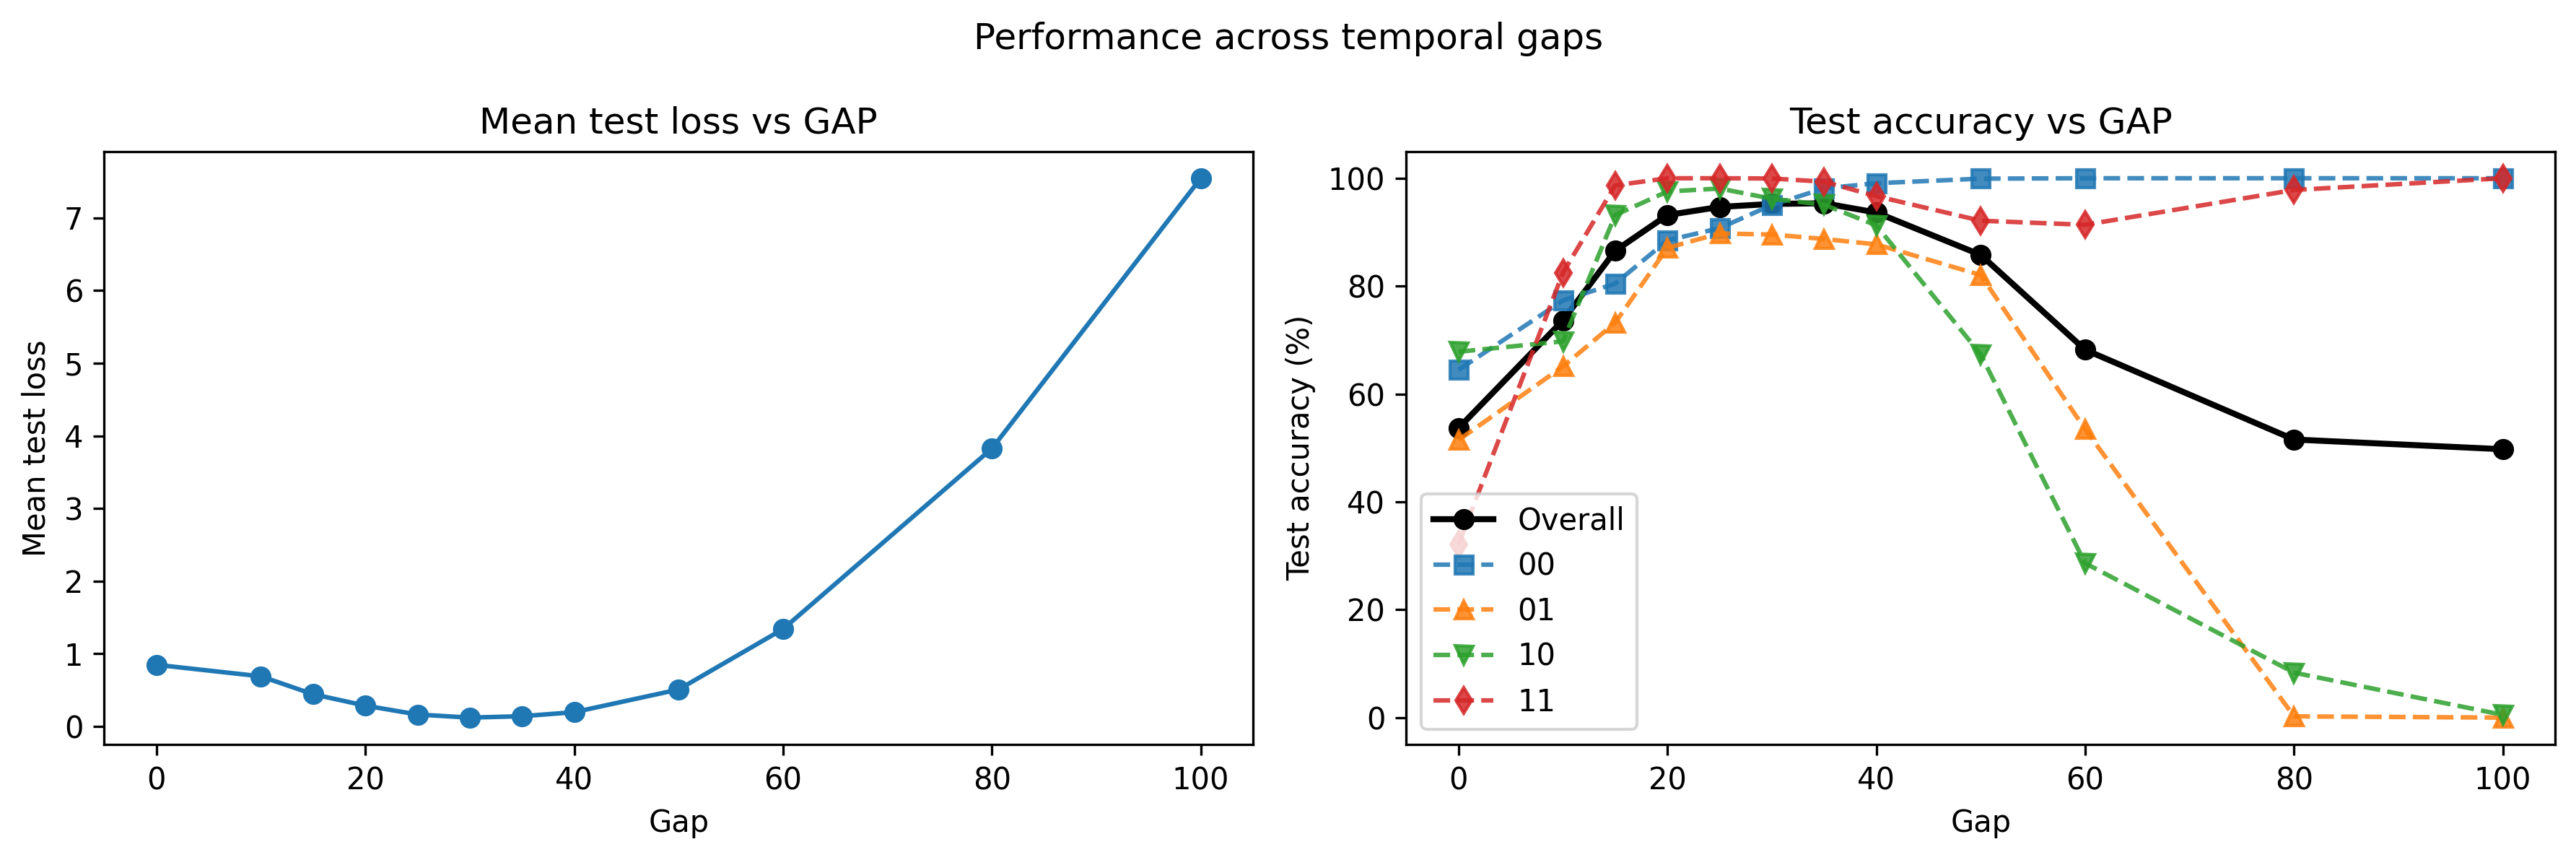

Data behind this chart, as committed beside it:
gap, mean_test_loss, std_test_loss, clean_accuracy, clean_acc_00, clean_acc_01, clean_acc_10, clean_acc_11, mean_test_accuracy, robust_accuracy, robust_acc_00, robust_acc_01, robust_acc_10, robust_acc_11, std_test_accuracy, min_test_accuracy, max_test_accuracy, noise, delta_accuracy
0, 0.8464, 0.05412, 100.0, 100.0, 100.0, 100.0, 100.0, 53.68, 53.68, 64.48, 51.46, 67.83, 32.11, 3.022, 49.4, 58.6, True, -41.56
10, 0.6878, 0.1021, 100.0, 100.0, 100.0, 100.0, 100.0, 73.66, 73.66, 77.34, 65.11, 69.77, 82.5, 2.16, 70.2, 76.4, True, -21.58
15, 0.4411, 0.09203, 100.0, 100.0, 100.0, 100.0, 100.0, 86.56, 86.56, 80.46, 73.22, 93.18, 98.69, 3.086, 83.0, 91.2, True, -8.68
20, 0.2842, 0.0302, 100.0, 100.0, 100.0, 100.0, 100.0, 93.18, 93.18, 88.49, 87.09, 97.54, 100.0, 1.161, 91.2, 94.8, True, -2.06
25, 0.1619, 0.04357, 100.0, 100.0, 100.0, 100.0, 100.0, 94.68, 94.68, 90.74, 89.76, 98.1, 100.0, 1.899, 91.4, 96.3, True, -0.56
30, 0.1191, 0.05627, 100.0, 100.0, 100.0, 100.0, 100.0, 95.24, 95.24, 95.05, 89.56, 96.2, 99.95, 2.465, 91.1, 97.8, True, 0.0
35, 0.1386, 0.08591, 100.0, 100.0, 100.0, 100.0, 100.0, 95.36, 95.36, 98.12, 88.74, 95.1, 99.36, 2.663, 90.6, 98.4, True, 0.12
40, 0.1939, 0.1221, 100.0, 100.0, 100.0, 100.0, 100.0, 93.65, 93.65, 99.08, 87.74, 91.26, 96.68, 3.006, 90.4, 97.2, True, -1.59
50, 0.5064, 0.196, 100.0, 100.0, 100.0, 100.0, 100.0, 85.79, 85.79, 99.92, 82.06, 67.34, 92.13, 2.888, 81.6, 91.0, True, -9.45
60, 1.339, 0.2689, 100.0, 100.0, 100.0, 100.0, 100.0, 68.2, 68.2, 100.0, 53.47, 28.63, 91.37, 2.487, 64.1, 71.7, True, -27.04
80, 3.825, 0.3421, 100.0, 100.0, 100.0, 100.0, 100.0, 51.56, 51.56, 100.0, 0.233, 8.337, 97.83, 1.168, 49.8, 53.5, True, -43.68
100, 7.548, 0.5795, 100.0, 100.0, 100.0, 100.0, 100.0, 49.76, 49.76, 100.0, 0.0, 0.5115, 100.0, 2.259, 45.1, 53.1, True, -45.48
